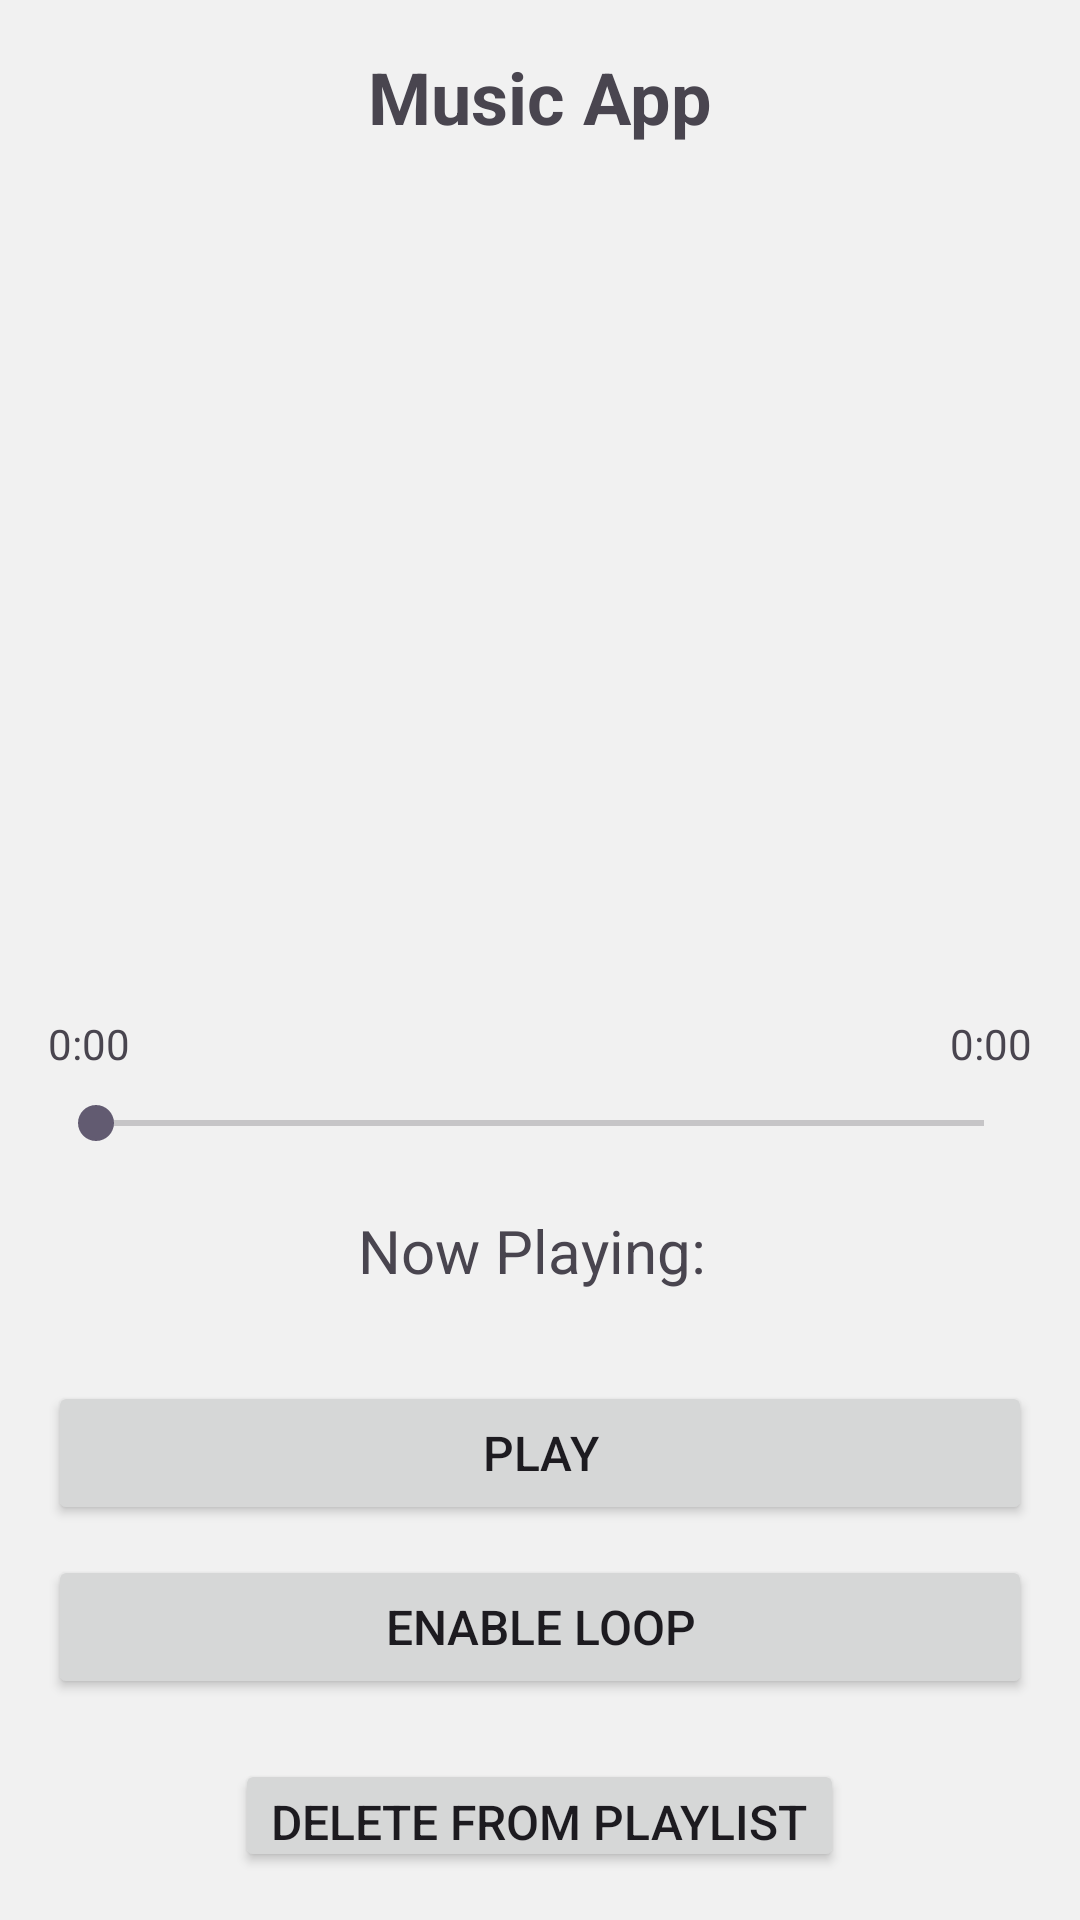

Reconstruct the res/layout file that produces this screen, plus the resources it refers to.
<!-- AndroidManifest.xml: application theme Theme.Austproject -->
<!-- res/layout/activity_private_track_playback.xml -->
<?xml version="1.0" encoding="utf-8"?>
<LinearLayout xmlns:android="http://schemas.android.com/apk/res/android"
    android:layout_width="match_parent"
    android:layout_height="match_parent"
    android:orientation="vertical"
    android:padding="16dp"
    android:background="#f1f1f1">

    <TextView
        android:layout_width="wrap_content"
        android:layout_height="wrap_content"
        android:text="Music App"
        android:textSize="24sp"
        android:textStyle="bold"
        android:layout_marginBottom="20dp"
        android:layout_gravity="center"/>

    <ImageView
        android:id="@+id/ivAlbumArt"
        android:layout_width="250dp"
        android:layout_height="250dp"
        android:layout_gravity="center"
        android:layout_marginBottom="20dp"
        android:src="@drawable/default_album_art"/>

    <LinearLayout
        android:layout_width="match_parent"
        android:layout_height="wrap_content"
        android:orientation="horizontal"
        android:layout_marginBottom="8dp">
        
        <TextView
            android:id="@+id/tvCurrentTime"
            android:layout_width="wrap_content"
            android:layout_height="wrap_content"
            android:text="0:00"/>

        <TextView
            android:layout_width="0dp"
            android:layout_height="wrap_content"
            android:layout_weight="1"
            android:gravity="end"
            android:id="@+id/tvTotalTime"
            android:text="0:00"/>
    </LinearLayout>

    <SeekBar
        android:id="@+id/seekBar"
        android:layout_width="match_parent"
        android:layout_height="wrap_content"
        android:layout_marginBottom="20dp"/>

    <TextView
        android:id="@+id/tvTitle"
        android:layout_width="wrap_content"
        android:layout_height="wrap_content"
        android:text="Now Playing: "
        android:textSize="20sp"
        android:layout_marginBottom="30dp"
        android:layout_gravity="center"/>

    <Button
        android:id="@+id/btPlayPause"
        android:layout_width="match_parent"
        android:layout_height="wrap_content"
        android:text="Play"
        android:textSize="16sp"
        android:layout_marginBottom="10dp"/>

    <Button
        android:id="@+id/btLoop"
        android:layout_width="match_parent"
        android:layout_height="wrap_content"
        android:text="Enable Loop"
        android:textSize="16sp"
        android:layout_marginBottom="10dp"/>

    <Button
        android:id="@+id/btDelete"
        android:layout_width="wrap_content"
        android:layout_height="wrap_content"
        android:layout_gravity="center"
        android:text="Delete From Playlist"
        android:textSize="16sp"
        android:layout_marginTop="10dp" />

    <Button
        android:id="@+id/btgoBack"
        android:layout_width="match_parent"
        android:layout_height="wrap_content"
        android:text="Go Back"
        android:backgroundTint="#A4A2A2"
        android:textSize="16sp"
        android:layout_marginTop="200dp"/>

</LinearLayout>
<!-- resources referenced by this layout -->
<resources>
  <style name="Theme.Austproject" parent="Base.Theme.Austproject" />
  <style name="Base.Theme.Austproject" parent="Theme.Material3.DayNight.NoActionBar">
          
          
      </style>
</resources>
